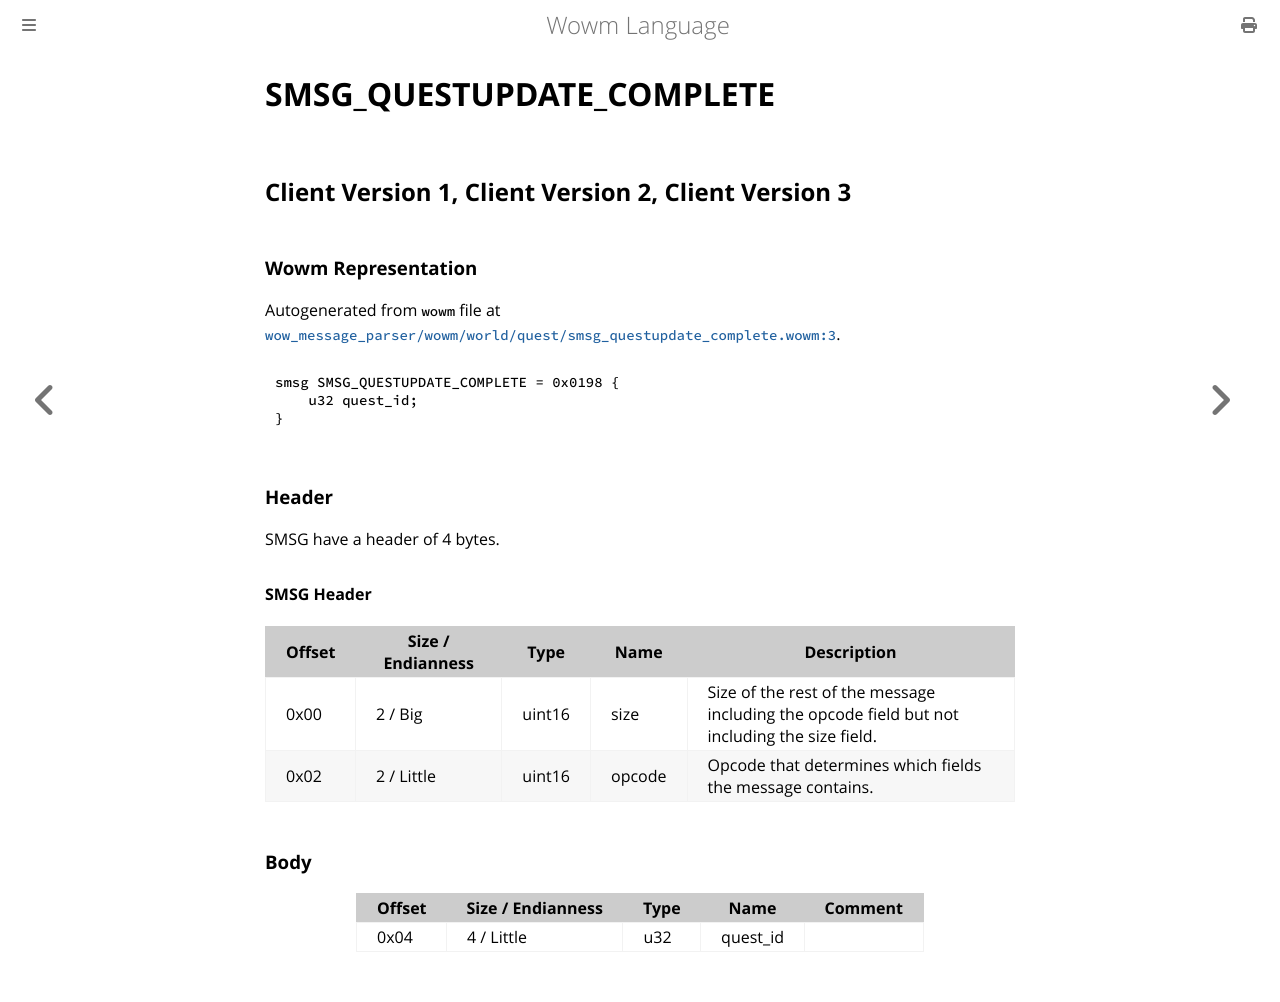

repository: gtker/wow_messages · page: docs/smsg_questupdate_complete.html · generator: mdbook

# SMSG_QUESTUPDATE_COMPLETE

## Client Version 1, Client Version 2, Client Version 3

### Wowm Representation

Autogenerated from `wowm` file at [`wow_message_parser/wowm/world/quest/smsg_questupdate_complete.wowm:3`](https://github.com/gtker/wow_messages/tree/main/wow_message_parser/wowm/world/quest/smsg_questupdate_complete.wowm#L3).
```rust,ignore
smsg SMSG_QUESTUPDATE_COMPLETE = 0x0198 {
    u32 quest_id;
}
```
### Header

SMSG have a header of 4 bytes.

#### SMSG Header

| Offset | Size / Endianness | Type   | Name   | Description |
| ------ | ----------------- | ------ | ------ | ----------- |
| 0x00   | 2 / Big           | uint16 | size   | Size of the rest of the message including the opcode field but not including the size field.|
| 0x02   | 2 / Little        | uint16 | opcode | Opcode that determines which fields the message contains.|

### Body

| Offset | Size / Endianness | Type | Name | Comment |
| ------ | ----------------- | ---- | ---- | ------- |
| 0x04 | 4 / Little | u32 | quest_id |  |
